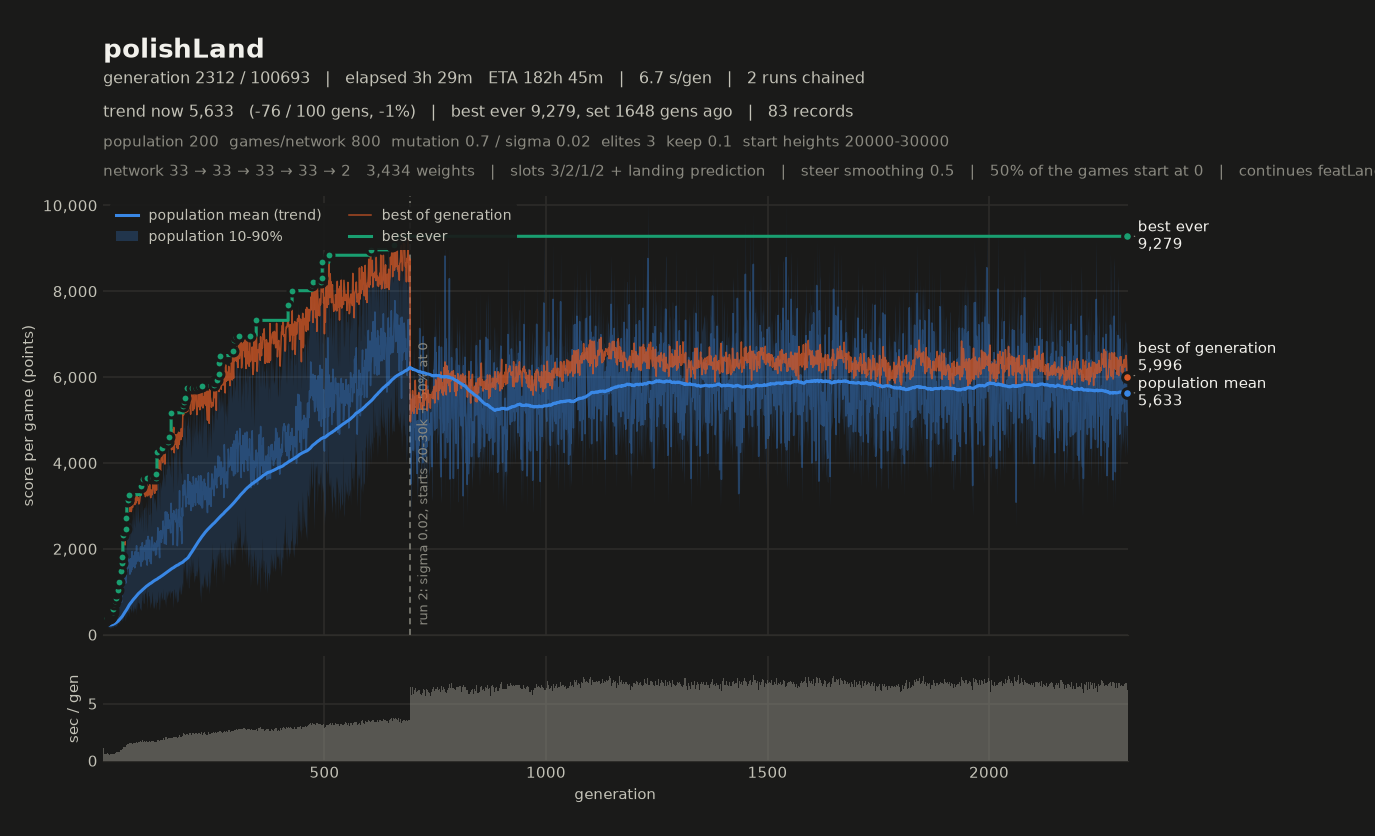

The file beside this chart, header and first rows:
# name=polishLand generations=100000 pop…, 2, 1, 2, 0, 1) monsterFraction=0.0 monsterMult=1.0 f…
gen, elapsed_s, mean, median, p10, p90, best, chosen
1, 6.48, 4856, 4836, 4020, 5653, 4957, 4957
2, 12.26, 3509, 3483, 2701, 4327, 5161, 4889
3, 18.04, 4258, 4292, 3218, 5259, 5160, 4940
4, 24.19, 4915, 4901, 4119, 5710, 5482, 5434
5, 30.15, 4891, 4872, 4323, 5498, 5209, 5209
6, 36.58, 5590, 5734, 4332, 6665, 5686, 5439
7, 42.52, 4295, 4301, 3696, 4829, 5412, 5412
8, 48.35, 4322, 4354, 3467, 5127, 5259, 5099
9, 54.26, 5194, 5211, 4264, 6140, 5156, 5053
10, 60.46, 5550, 5639, 4299, 6776, 5373, 5154
11, 66.71, 4830, 4854, 4166, 5508, 5551, 5439
12, 73.09, 5237, 5278, 4436, 5924, 5926, 5926
13, 79.44, 4542, 4485, 3807, 5465, 5640, 5468
14, 85.53, 4968, 4970, 4075, 5907, 5288, 5197
15, 91.56, 4412, 4388, 3633, 5160, 5316, 5166
16, 97.20, 3756, 3709, 3082, 4424, 5147, 5062
17, 103.3, 4984, 5047, 3586, 6377, 5576, 5413
18, 109, 4037, 4042, 3265, 4831, 5273, 5071
19, 115.2, 4983, 4958, 4194, 5714, 5361, 5237
20, 121.4, 4404, 4370, 3540, 5401, 5641, 5641
21, 127.6, 5061, 5067, 4244, 6003, 5426, 5389
22, 133.8, 7133, 7147, 5910, 8147, 5422, 5276
23, 139.9, 5125, 5114, 4150, 6069, 5555, 5208
24, 145.8, 4890, 4925, 3975, 5719, 5282, 5097
25, 151.8, 4643, 4595, 3725, 5607, 5374, 5295
26, 157.6, 4666, 4617, 3552, 5779, 5347, 5347
27, 163.7, 4569, 4533, 3967, 5311, 5399, 5275
28, 169.7, 4992, 4942, 4069, 5965, 5247, 4981
29, 175.6, 4005, 4014, 3315, 4677, 5512, 5000
30, 182.1, 6946, 7037, 5943, 7792, 5690, 5567
31, 188.4, 4617, 4604, 3726, 5468, 5600, 5600
32, 194.2, 4739, 4743, 3902, 5595, 5333, 5327
33, 200.5, 4625, 4624, 3787, 5429, 5621, 5585
34, 206.7, 5201, 5162, 4284, 6050, 5618, 5381
35, 212.4, 4153, 4088, 3580, 4744, 5468, 5275
36, 218.6, 4953, 4982, 4073, 5700, 5687, 5527
37, 224.9, 4693, 4661, 3873, 5458, 5914, 5612
38, 230.6, 4373, 4315, 3101, 5681, 5397, 5335
39, 236.7, 5743, 5709, 4827, 6676, 5219, 5218
40, 242.9, 5796, 5813, 4810, 6747, 5374, 5201
41, 249, 5530, 5596, 4395, 6477, 5699, 5505
42, 255, 4522, 4487, 3816, 5319, 5411, 5411
43, 261.1, 4778, 4851, 3683, 5689, 5595, 5526
44, 267.1, 4722, 4756, 3785, 5524, 5598, 5564
45, 273.1, 4915, 5012, 3868, 5853, 5555, 5555
46, 278.8, 4785, 4794, 4179, 5323, 5277, 5008
47, 284.9, 4655, 4645, 3785, 5587, 5591, 5500
48, 290.9, 5174, 5198, 4290, 6099, 5523, 5286
49, 296.8, 4019, 4057, 3246, 4623, 5598, 5584
50, 302.6, 3915, 3914, 3111, 4808, 5604, 5604
51, 308.9, 5530, 5538, 4626, 6403, 5657, 5585
52, 315, 5419, 5349, 4687, 6220, 5495, 5197
53, 321.4, 5677, 5648, 4830, 6550, 5711, 5426
54, 327.8, 6164, 6093, 5132, 7276, 5663, 5462
55, 333.9, 5301, 5268, 4540, 6134, 5785, 5592
56, 339.7, 4766, 4718, 3899, 5652, 5396, 5325
57, 346, 6926, 7015, 5724, 8099, 5456, 5295
58, 352.3, 5956, 5995, 5132, 6826, 5941, 5813
59, 358.6, 6573, 6571, 5839, 7238, 5672, 5355
... 1,560 more rows
